The GitHub repository tionlab/Cat-Dog_AI contains a labelled image folder "data" with 2 categories: cat, dog. Examples follow, each with its label.

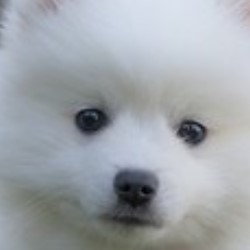
Label: dog

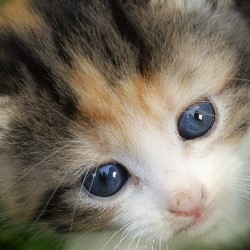
Label: cat

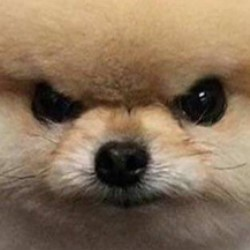
Label: dog

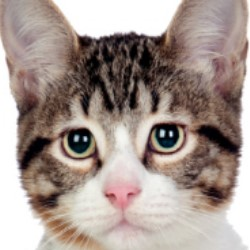
Label: cat

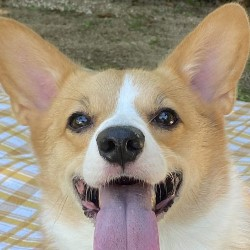
Label: dog

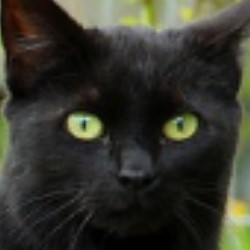
Label: cat
